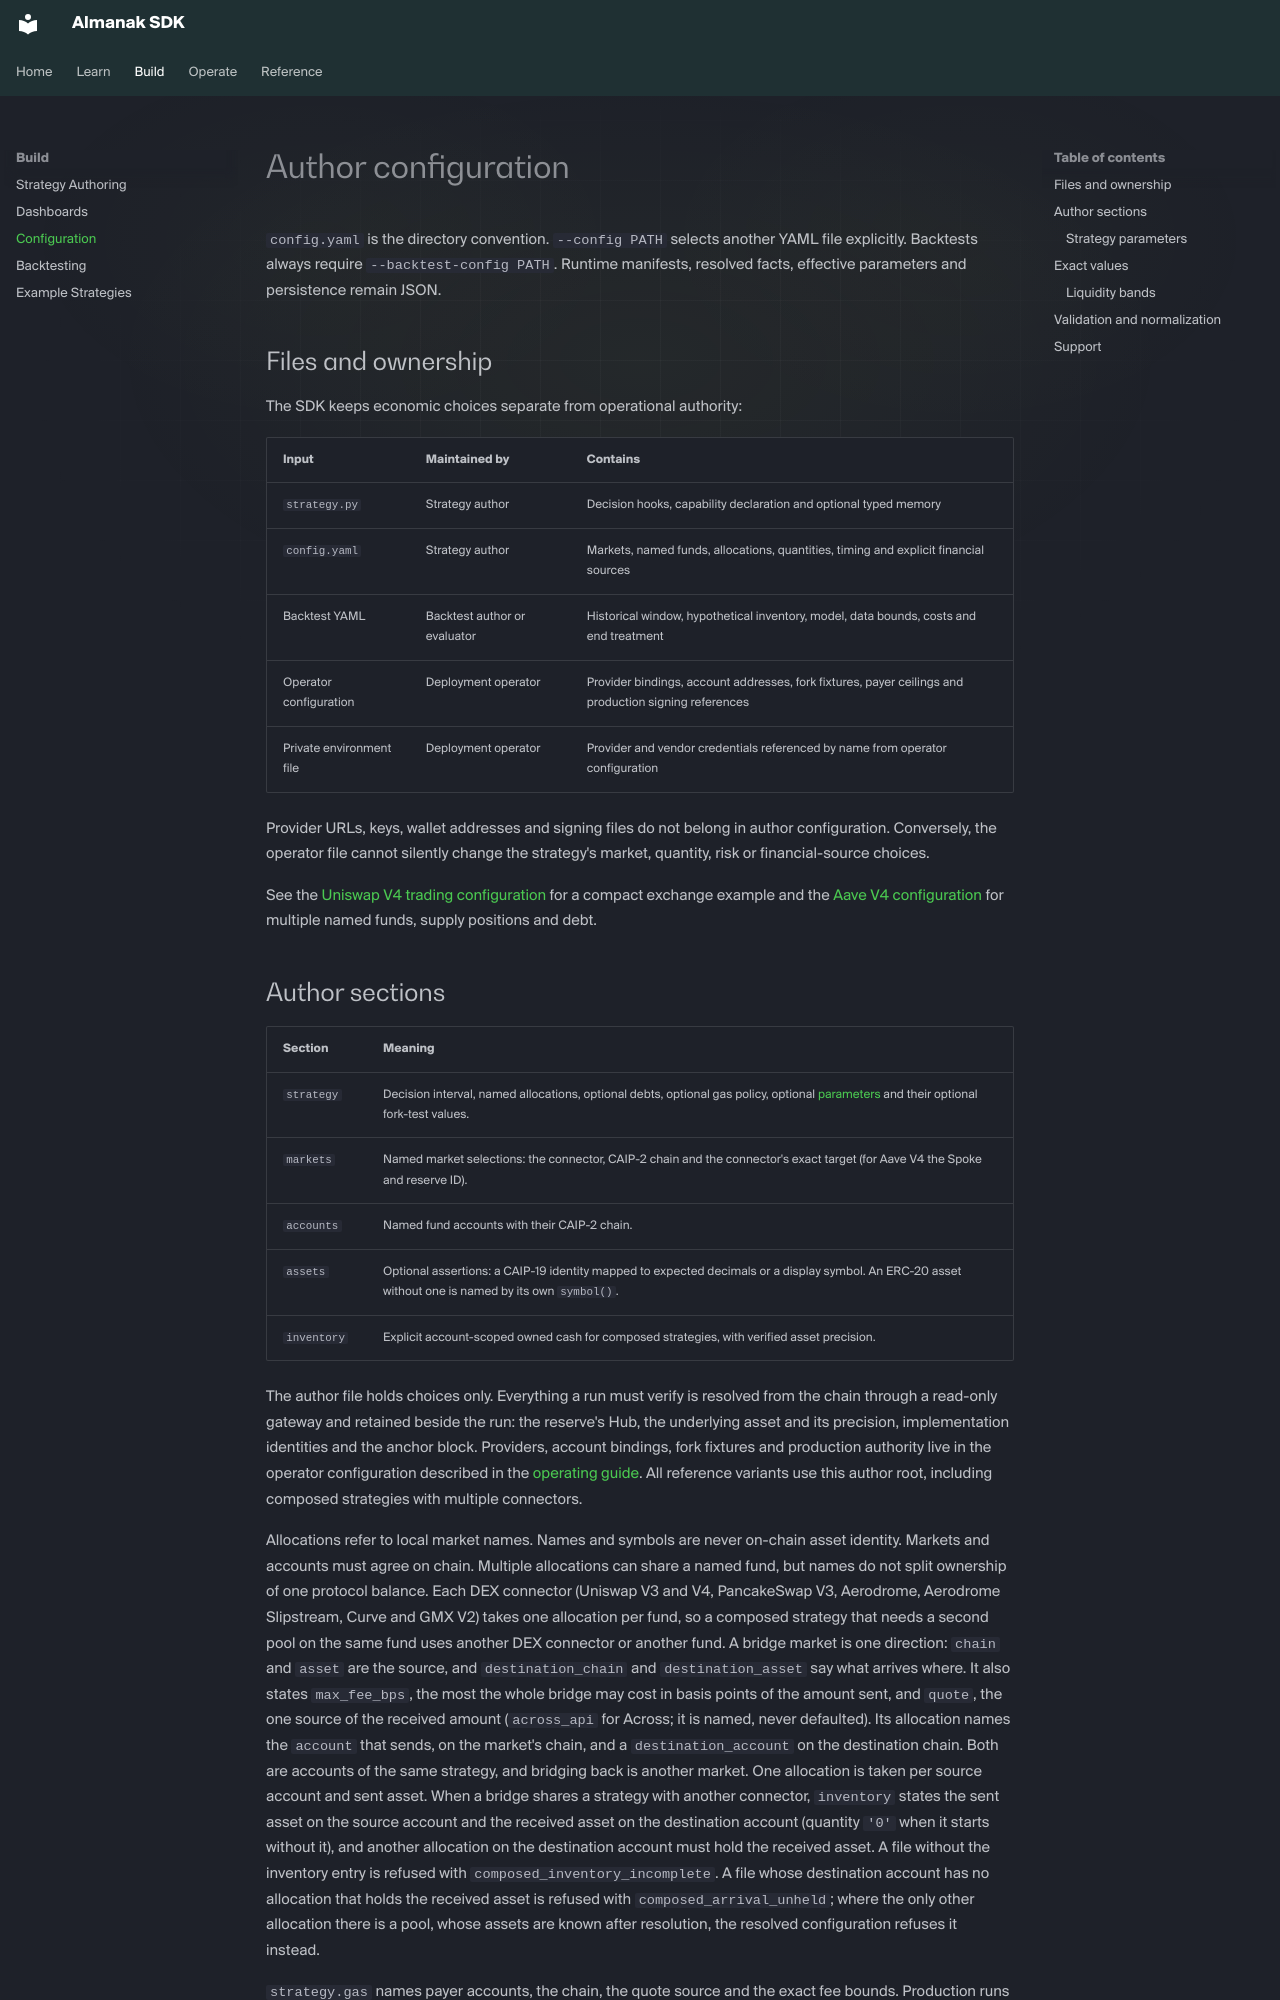

repository: almanak-co/sdk · page: configuration.html · generator: mkdocs

# Author configuration

`config.yaml` is the directory convention. `--config PATH` selects another YAML
file explicitly. Backtests always require `--backtest-config PATH`.
Runtime manifests, resolved facts, effective parameters and persistence remain JSON.

## Files and ownership

The SDK keeps economic choices separate from operational authority:

| Input | Maintained by | Contains |
| --- | --- | --- |
| `strategy.py` | Strategy author | Decision hooks, capability declaration and optional typed memory |
| `config.yaml` | Strategy author | Markets, named funds, allocations, quantities, timing and explicit financial sources |
| Backtest YAML | Backtest author or evaluator | Historical window, hypothetical inventory, model, data bounds, costs and end treatment |
| Operator configuration | Deployment operator | Provider bindings, account addresses, fork fixtures, payer ceilings and production signing references |
| Private environment file | Deployment operator | Provider and vendor credentials referenced by name from operator configuration |

Provider URLs, keys, wallet addresses and signing files do not belong in author
configuration. Conversely, the operator file cannot silently change the
strategy's market, quantity, risk or financial-source choices.

See the [Uniswap V4 trading configuration](https://github.com/almanak-co/sdk/blob/main/strategies/uniswap_v4_trading/config.yaml)
for a compact exchange example and the
[Aave V4 configuration](https://github.com/almanak-co/sdk/blob/main/strategies/aave_v4_weth_supply/config.yaml)
for multiple named funds, supply positions and debt.
